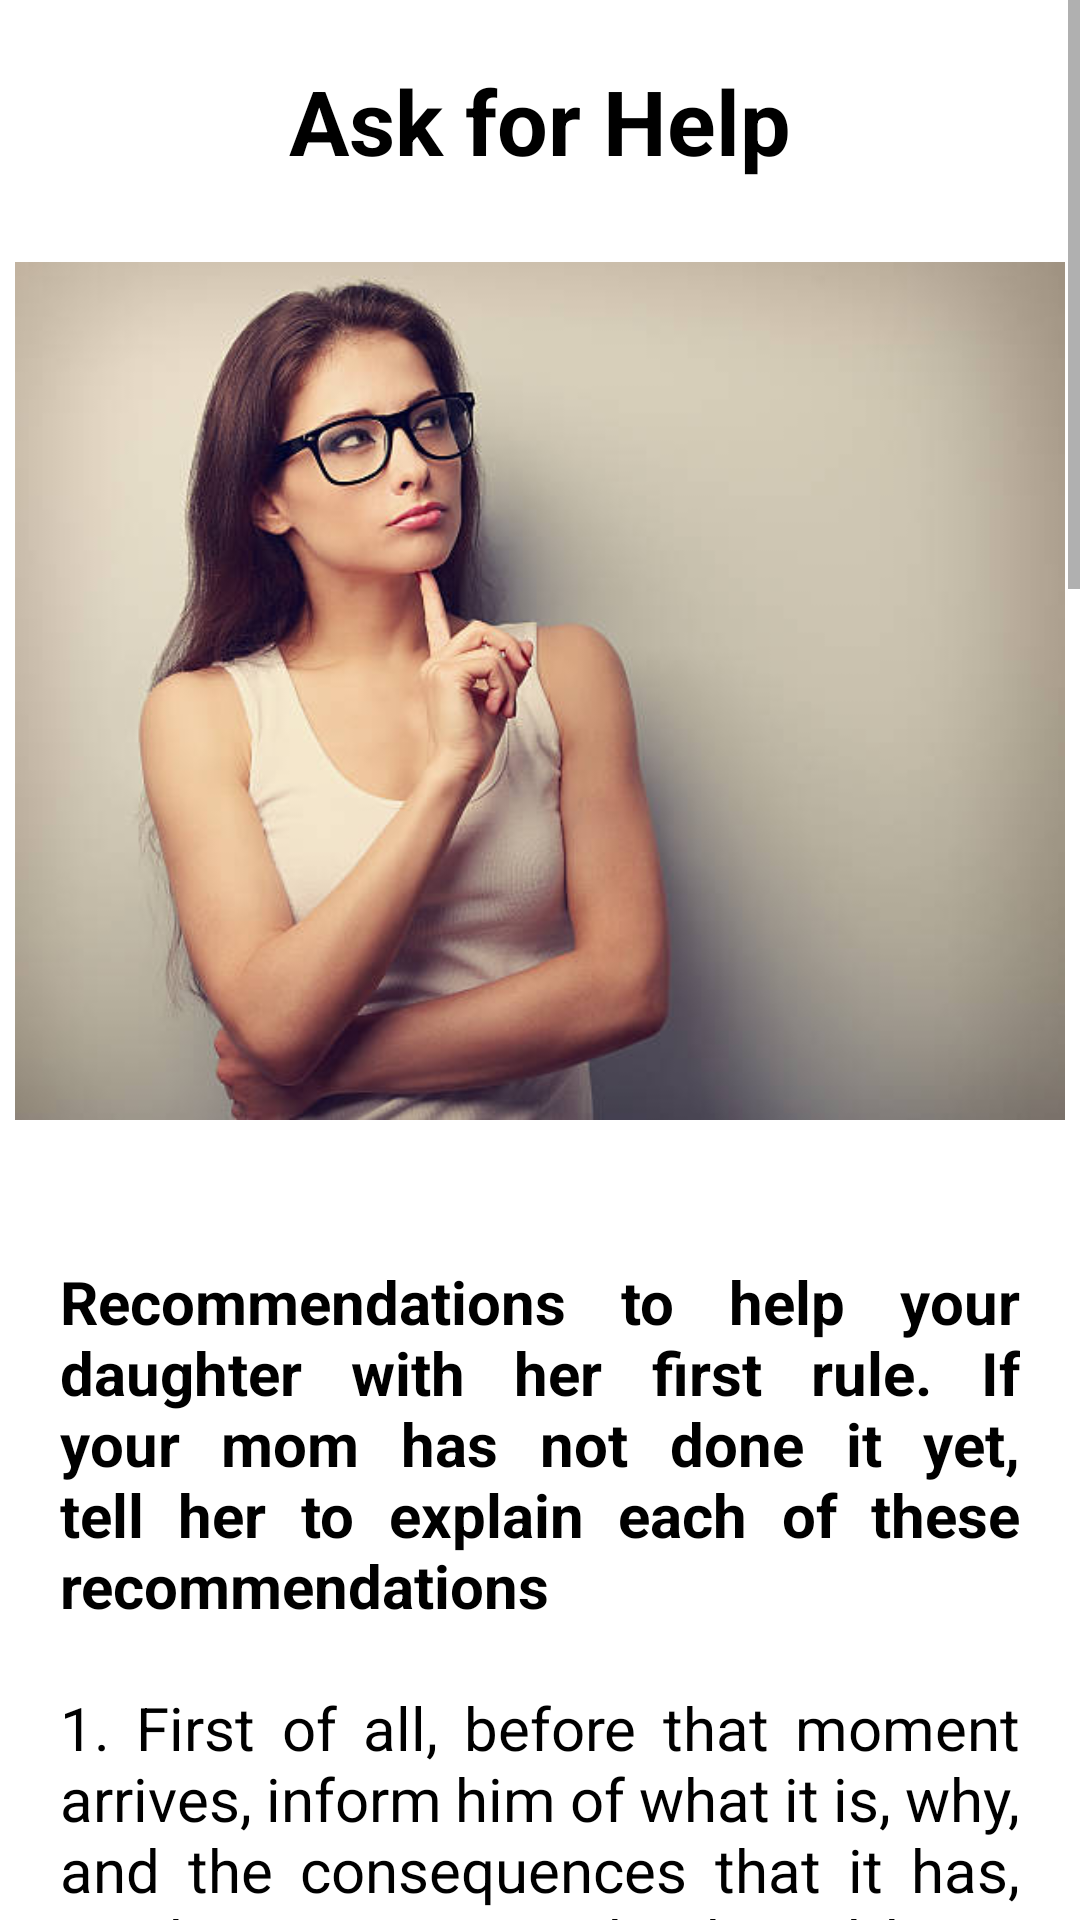

Write the Android layout XML for this screen, with the resource values it uses.
<!-- AndroidManifest.xml: application theme Theme.Girls__flu -->
<!-- res/layout/activity_recommendations.xml -->
<?xml version="1.0" encoding="utf-8"?>
<LinearLayout xmlns:android="http://schemas.android.com/apk/res/android"
    xmlns:app="http://schemas.android.com/apk/res-auto"
    xmlns:tools="http://schemas.android.com/tools"
    android:layout_width="match_parent"
    android:layout_height="match_parent"
    tools:context=".remedies">

    <ScrollView
        android:layout_width="match_parent"
        android:layout_height="match_parent">

        <LinearLayout
            android:layout_width="match_parent"
            android:layout_height="match_parent"
            android:orientation="vertical">

            <TextView
                android:layout_width="wrap_content"
                android:layout_height="wrap_content"
                android:text="Ask for Help"
                android:layout_gravity="center"
                android:textSize="30dp"
                android:justificationMode="inter_word"
                android:textColor="@color/black"
                android:textStyle="bold"
                android:layout_marginTop="20dp"
                >
            </TextView>

            <ImageView
                android:id="@+id/imageView"
                android:layout_width="350dp"
                android:layout_height="300dp"
                android:layout_gravity="center"
                app:srcCompat="@drawable/recommendations"
                android:layout_marginLeft="10dp"
                android:layout_marginRight="10dp"
                android:layout_marginTop="20dp"
                android:layout_marginBottom="20dp"/>

            <TextView
                android:layout_width="wrap_content"
                android:layout_height="wrap_content"
                android:text="@string/recommendations"
                android:textSize="20dp"
                android:layout_marginTop="20dp"
                android:justificationMode="inter_word"
                android:textColor="@color/black"
                android:layout_marginLeft="20dp"
                android:layout_marginRight="20dp"

                android:layout_marginBottom="30dp">
            </TextView>
        </LinearLayout>
    </ScrollView>
</LinearLayout>
<!-- resources referenced by this layout -->
<resources>
  <color name="black">#FF000000</color>
  <!-- drawable recommendations: jpg bitmap (drawable-v24, 27749 bytes) -->
  <string name="recommendations"><b>Recommendations to help your daughter with her first rule. If your mom has not done it yet, tell her to explain each of these recommendations</b>
  
          \n\n1. First of all, before that moment arrives, inform him of what it is, why, and the consequences that it has, so that it is not a shock and he is scared. It is time to talk lightly about sexuality, since from that moment comes the fertile age, without too much emphasis if the girl is very small because it will be the last thing she wants to hear now.\n\n
  2. Congratulate the girl, as she now knows that she has a normal maturation of the body and reproductive capacity.\n\n
  3. Avoid transmitting the negative effects, much less the antiquated myths.\n\n
  4. Teach her how to use tampons, compresses or menstrual cup. It is not true that intimate hygiene measures that are introduced into the body can not be used from the first rule. The tampons or the menstrual cup will make you pass your rule without hardly knowing and with a more normalized lifestyle.\n\n
  5. Do all the activities you were doing normally, if your abdomen does not hurt.\n\n
  6. Hygiene should be extreme during those days. Teach her how.\n\n
  7. Give her a calendar so that she can write down the days of the rule and what they last, since during the first two years they can be a little chaotic until they finish regularizing.\n\n
  8. It is recommended that the father be involved and participate in this event with total naturalness, serving as support for the mother.\n\n
  9. Tell your experience so you do not feel alone and know that we have all had to go through that. Let her get angry, feel proud or shut up in her room to think, she will need to express her emotions and you should not get angry or worry about it.\n\n
  10. Recommend that from now on always carry a tampon or a compress in your school bag, since the irregularity can make you pass bad passes.</string>
  <style name="Theme.Girls__flu" parent="Theme.MaterialComponents.Light.DarkActionBar">
          
          <item name="colorPrimary">@color/pink</item>
          <item name="colorPrimaryVariant">@color/purple_700</item>
          <item name="colorOnPrimary">@color/white</item>
          
          <item name="colorSecondary">@color/teal_200</item>
          <item name="colorSecondaryVariant">@color/teal_700</item>
          <item name="colorOnSecondary">@color/black</item>
          
          <item name="android:statusBarColor" tools:targetApi="l">?attr/colorPrimary</item>
          
      </style>
  <color name="pink">#FB6B90</color>
  <color name="purple_700">#FF3700B3</color>
  <color name="white">#FFFFFFFF</color>
  <color name="teal_200">#FF03DAC5</color>
  <color name="teal_700">#FF018786</color>
</resources>
